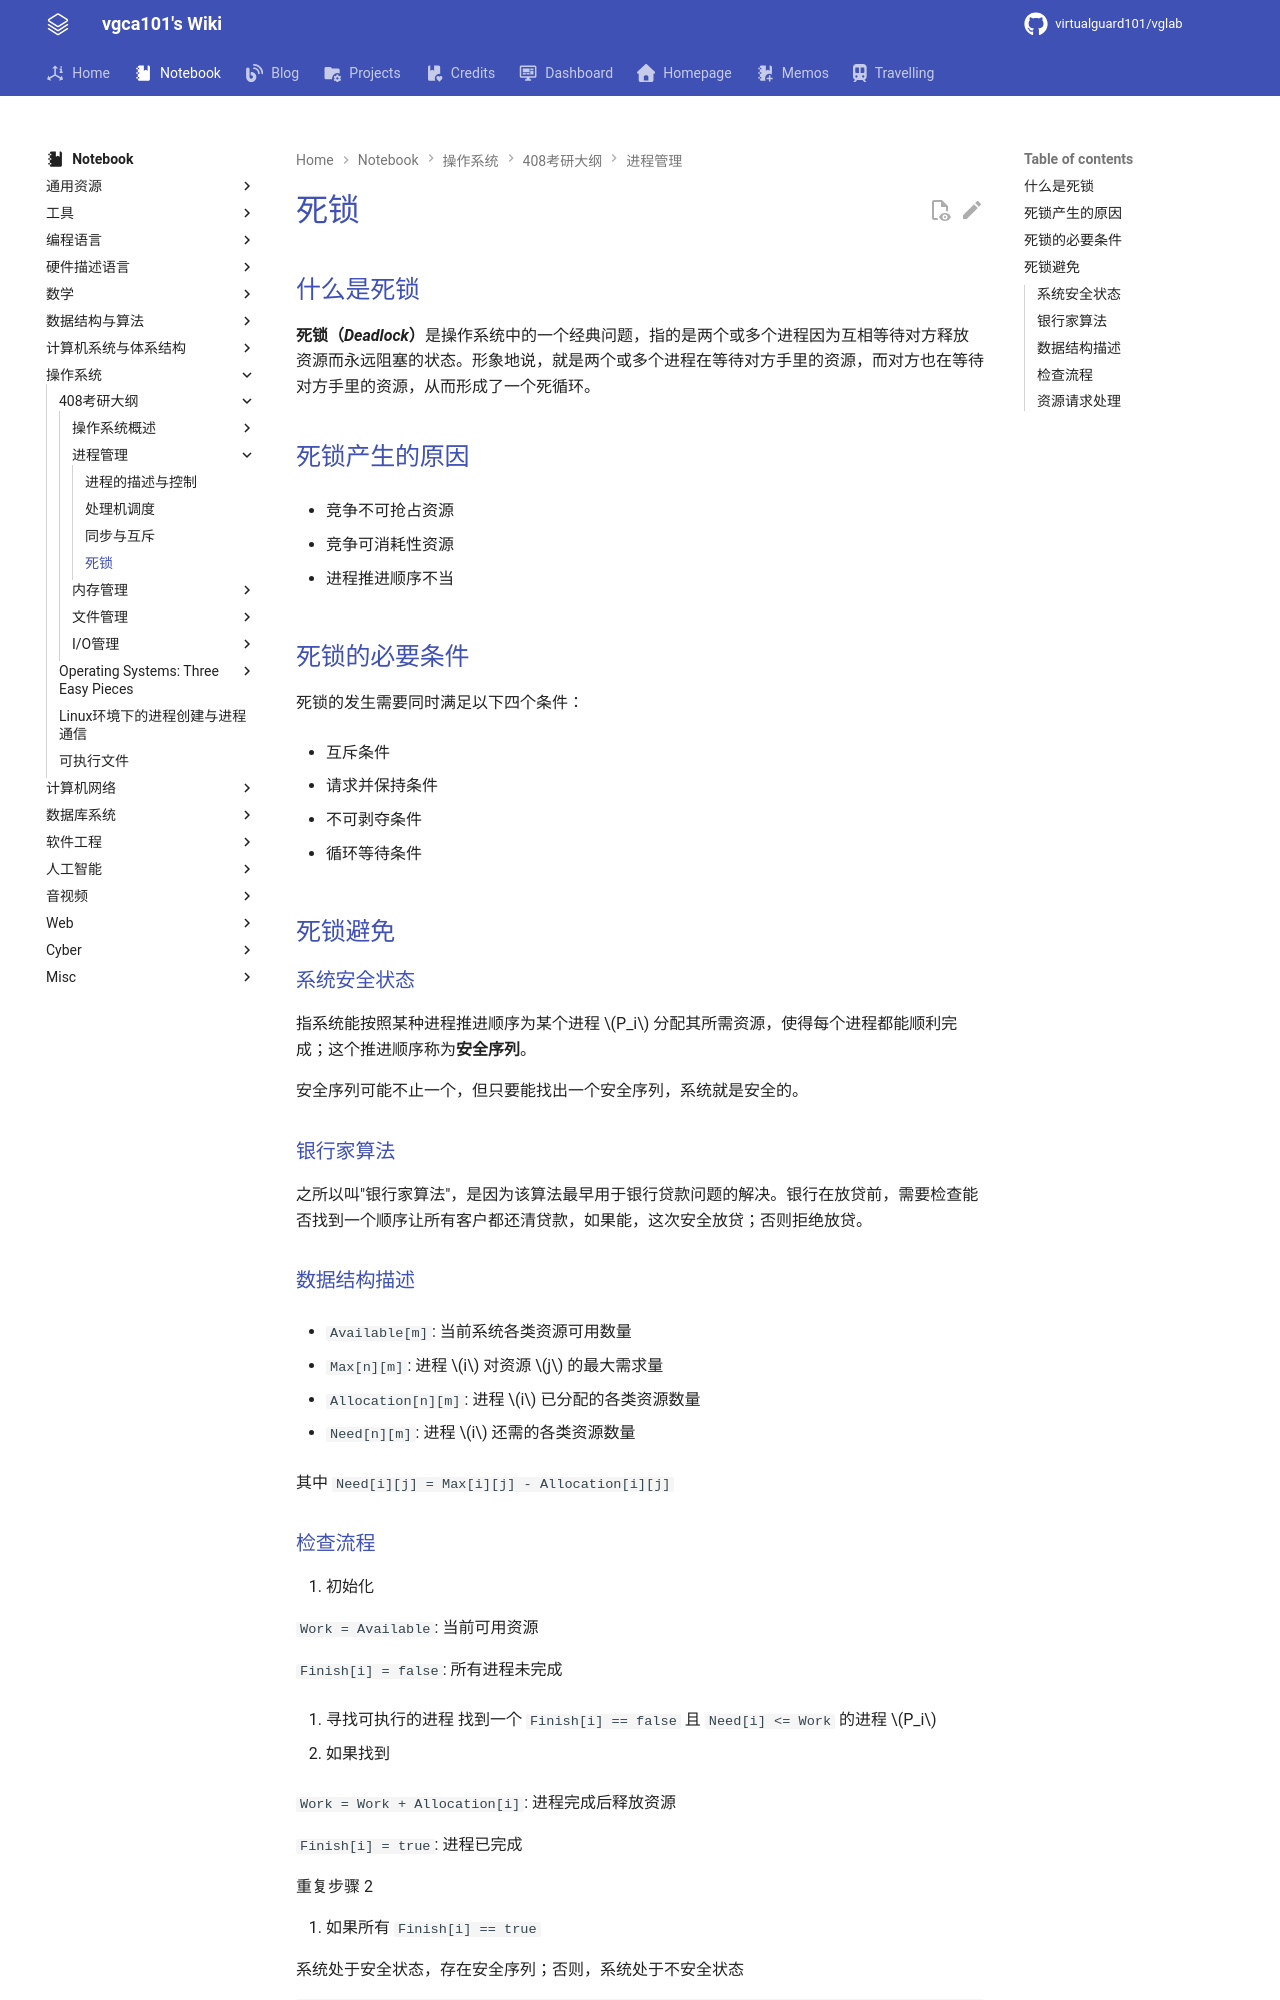

repository: virtualguard101/wiki · page: note/os/408/死锁/index.html · generator: mkdocs

---
date: 2025-10-24 21:45:33
title: 死锁
permalink:
publish: true
tags:
  - 操作系统
  - 考研408
---

# 死锁

## 什么是死锁

<strong>死锁（*Deadlock*）</strong>是操作系统中的一个经典问题，指的是两个或多个进程因为互相等待对方释放资源而永远阻塞的状态。形象地说，就是两个或多个进程在等待对方手里的资源，而对方也在等待对方手里的资源，从而形成了一个死循环。

## 死锁产生的原因

- 竞争不可抢占资源

- 竞争可消耗性资源

- 进程推进顺序不当

## 死锁的必要条件

死锁的发生需要同时满足以下四个条件：

- 互斥条件

- 请求并保持条件

- 不可剥夺条件

- 循环等待条件

## 死锁避免

### 系统安全状态

指系统能按照某种进程推进顺序为某个进程 $P_i$ 分配其所需资源，使得每个进程都能顺利完成；这个推进顺序称为**安全序列**。

安全序列可能不止一个，但只要能找出一个安全序列，系统就是安全的。

### 银行家算法

之所以叫"银行家算法"，是因为该算法最早用于银行贷款问题的解决。银行在放贷前，需要检查能否找到一个顺序让所有客户都还清贷款，如果能，这次安全放贷；否则拒绝放贷。

### 数据结构描述

- `Available[m]`: 当前系统各类资源可用数量

- `Max[n][m]`: 进程 $i$ 对资源 $j$ 的最大需求量

- `Allocation[n][m]`: 进程 $i$ 已分配的各类资源数量

- `Need[n][m]`: 进程 $i$ 还需的各类资源数量

其中 `Need[i][j] = Max[i][j] - Allocation[i][j]`

### 检查流程

1. 初始化

   `Work = Available`: 当前可用资源

   `Finish[i] = false`: 所有进程未完成

2. 寻找可执行的进程
   找到一个 `Finish[i] == false` 且 `Need[i] <= Work` 的进程 $P_i$
   
3. 如果找到

   `Work = Work + Allocation[i]`: 进程完成后释放资源

   `Finish[i] = true`: 进程已完成

   重复步骤 2
   
4. 如果所有 `Finish[i] == true`

   系统处于安全状态，存在安全序列；否则，系统处于不安全状态

```py
def banker_algorithm(processes, resources, available, max_need, allocation):
    """
    银行家算法的安全性检查
    """
    n = len(processes)  # 进程数
    m = len(resources)  # 资源种类数
    
    # 计算 Need 矩阵
    need = [[max_need[i][j] - allocation[i][j] 
             for j in range(m)] for i in range(n)]
    
    # 初始化
    work = available.copy()
    finish = [False] * n
    safe_sequence = []
    
    # 寻找安全序列
    while len(safe_sequence) < n:
        found = False
        for i in range(n):
            if not finish[i]:
                # 检查 Need[i] <= Work
                if all(need[i][j] <= work[j] for j in range(m)):
                    # 进程可以执行
                    work = [work[j] + allocation[i][j] for j in range(m)]
                    finish[i] = True
                    safe_sequence.append(processes[i])
                    found = True
                    break
        
        if not found:
            # 无法找到可执行进程，系统不安全
            return False, []
    
    return True, safe_sequence
```
